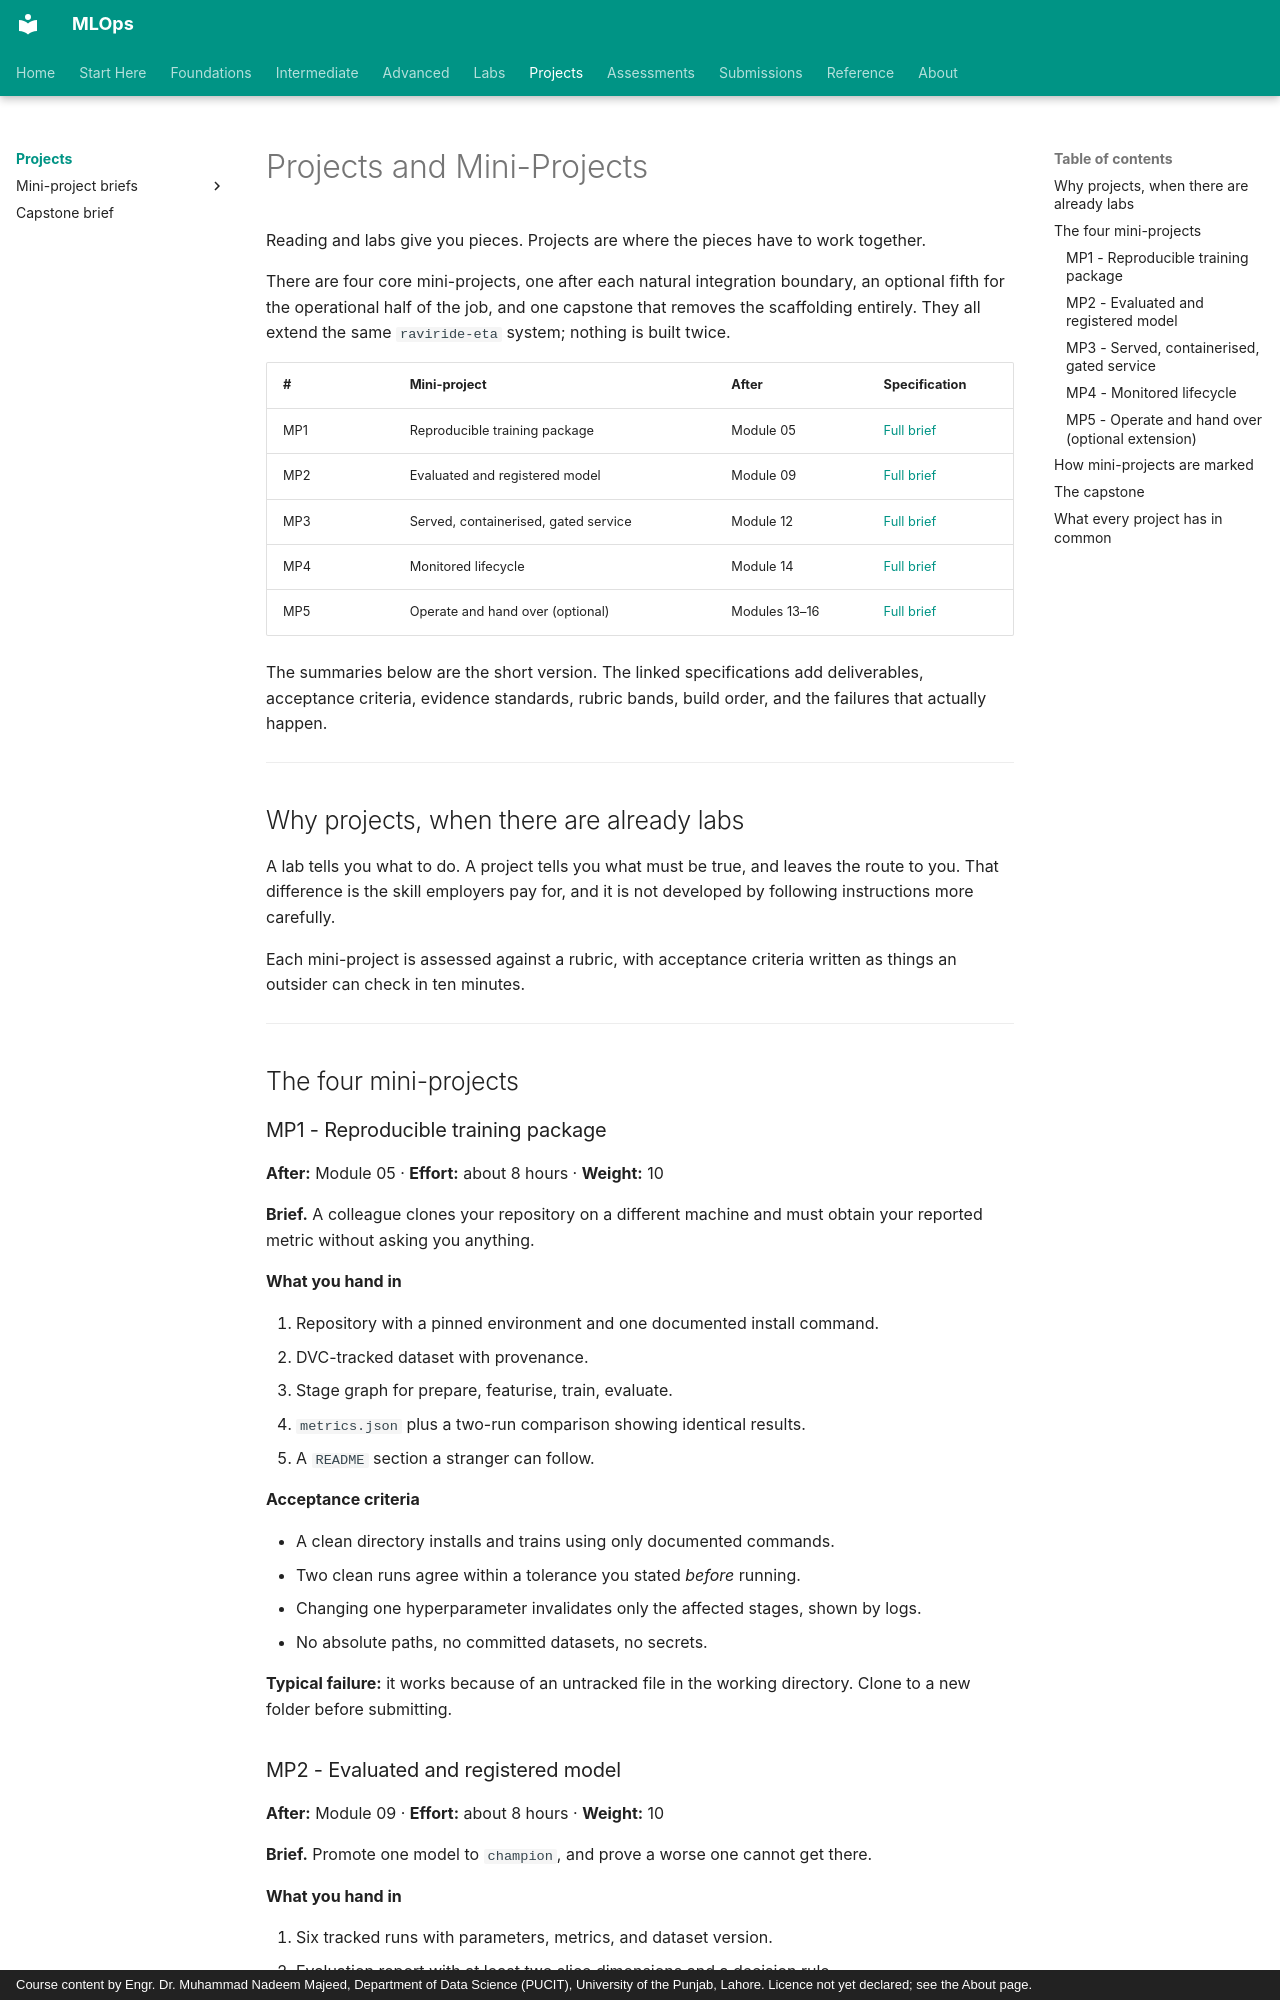

repository: nadeem-majeedch/MLOps · page: projects/index.html · generator: mkdocs · copyright: Course content by Engr. Dr. Muhammad Nadeem Majeed, Department of Data Science (PUCIT), University of the Punjab, Lahore. Licence not yet declared; see the About page.

# Projects and Mini-Projects

Reading and labs give you pieces. Projects are where the pieces have to work together.

There are four core mini-projects, one after each natural integration boundary, an optional fifth for the operational half of the job, and one capstone that removes the scaffolding entirely. They all extend the same `raviride-eta` system; nothing is built twice.

| # | Mini-project | After | Specification |
|---|---|---|---|
| MP1 | Reproducible training package | Module 05 | [Full brief](mini-projects/mp-01-reproducible-training-package.md) |
| MP2 | Evaluated and registered model | Module 09 | [Full brief](mini-projects/mp-02-evaluated-registered-model.md) |
| MP3 | Served, containerised, gated service | Module 12 | [Full brief](mini-projects/mp-03-served-containerised-gated-service.md) |
| MP4 | Monitored lifecycle | Module 14 | [Full brief](mini-projects/mp-04-monitored-lifecycle.md) |
| MP5 | Operate and hand over (optional) | Modules 13–16 | [Full brief](mini-projects/mp-05-operate-and-hand-over.md) |

The summaries below are the short version. The linked specifications add
deliverables, acceptance criteria, evidence standards, rubric bands, build order,
and the failures that actually happen.

---

## Why projects, when there are already labs

A lab tells you what to do. A project tells you what must be true, and leaves the route to you. That difference is the skill employers pay for, and it is not developed by following instructions more carefully.

Each mini-project is assessed against a rubric, with acceptance criteria written as things an outsider can check in ten minutes.

---

## The four mini-projects

### MP1 - Reproducible training package

**After:** Module 05 · **Effort:** about 8 hours · **Weight:** 10

**Brief.** A colleague clones your repository on a different machine and must obtain your reported metric without asking you anything.

**What you hand in**

1. Repository with a pinned environment and one documented install command.
2. DVC-tracked dataset with provenance.
3. Stage graph for prepare, featurise, train, evaluate.
4. `metrics.json` plus a two-run comparison showing identical results.
5. A `README` section a stranger can follow.

**Acceptance criteria**

- A clean directory installs and trains using only documented commands.
- Two clean runs agree within a tolerance you stated *before* running.
- Changing one hyperparameter invalidates only the affected stages, shown by logs.
- No absolute paths, no committed datasets, no secrets.

**Typical failure:** it works because of an untracked file in the working directory. Clone to a new folder before submitting.
